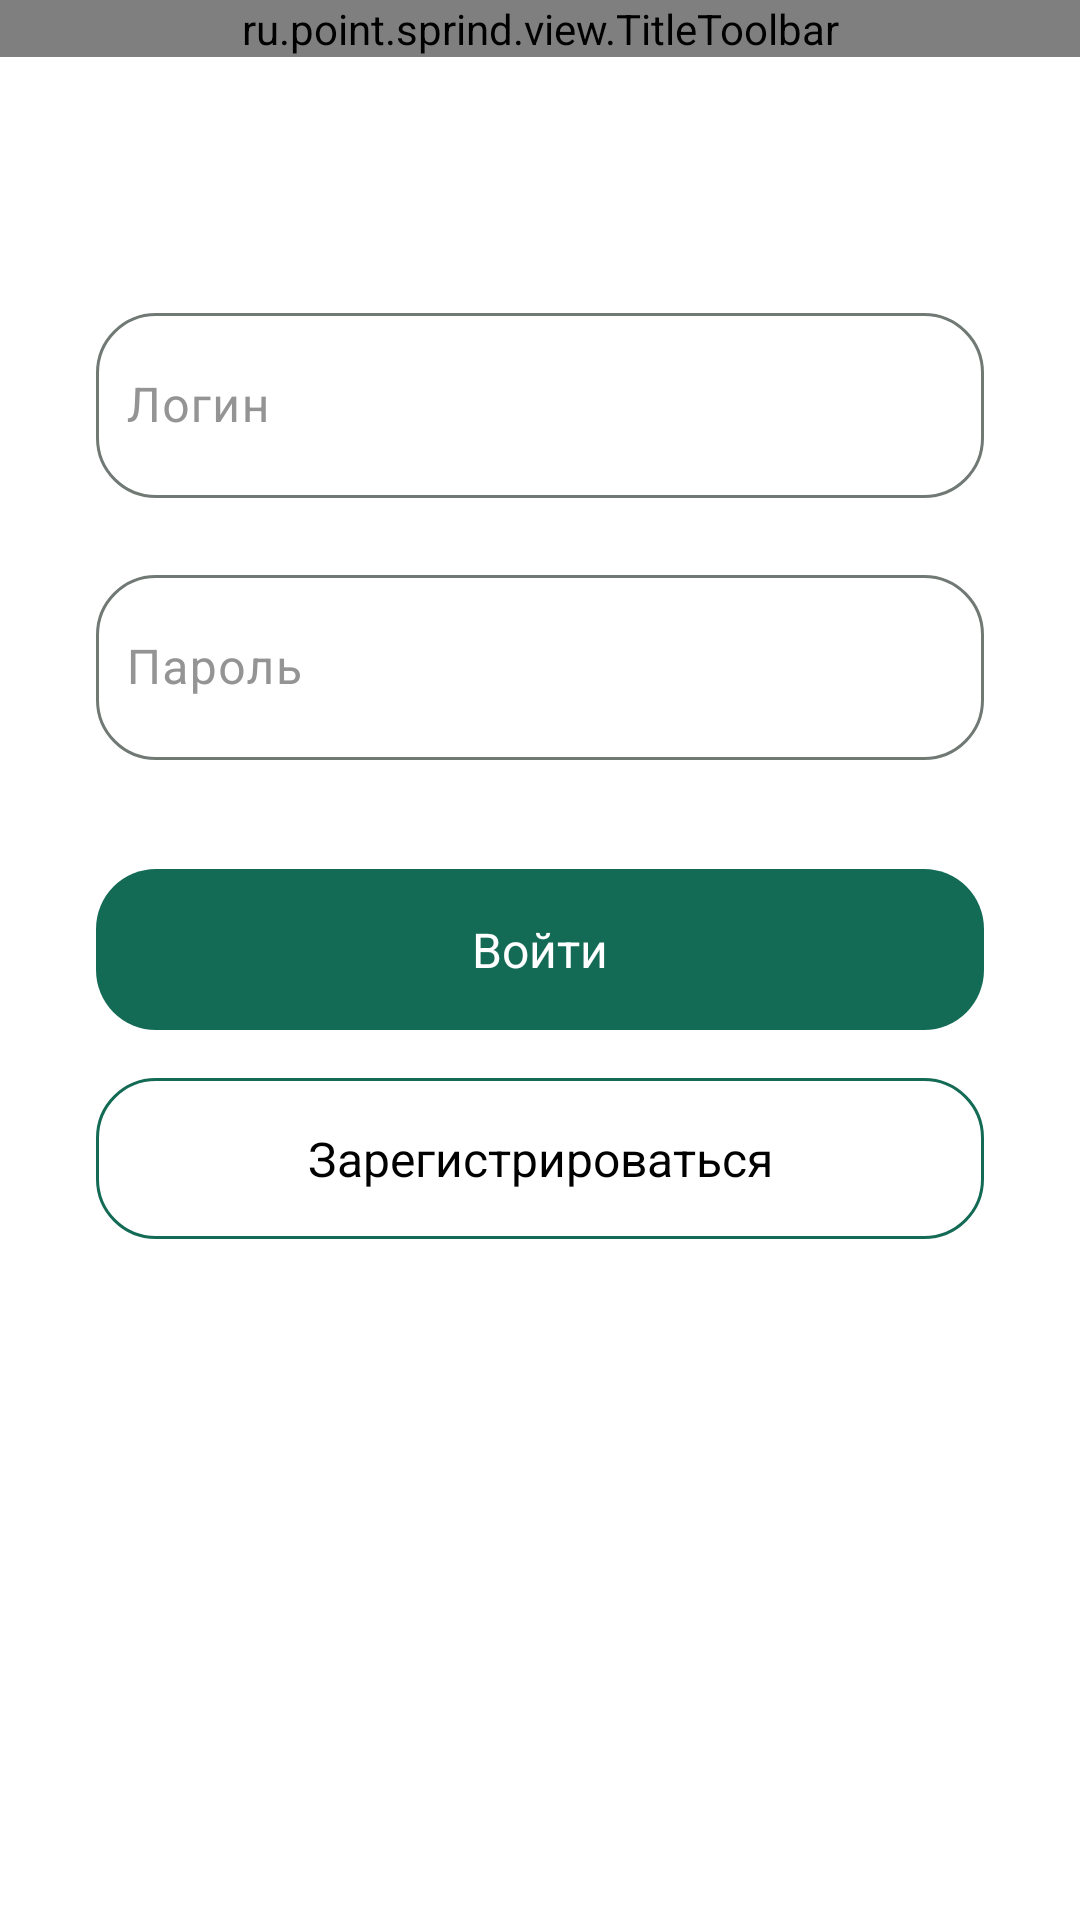

Here is an Android app screen rendered from its layout file. Give the layout XML and the strings, colors and styles it references.
<!-- AndroidManifest.xml: application theme Theme.Sprind -->
<!-- res/layout/fragment_authorization.xml -->
<?xml version="1.0" encoding="utf-8"?>
<androidx.constraintlayout.widget.ConstraintLayout xmlns:android="http://schemas.android.com/apk/res/android"
    xmlns:app="http://schemas.android.com/apk/res-auto"
    xmlns:tools="http://schemas.android.com/tools"
    android:layout_width="match_parent"
    android:layout_height="match_parent"
    tools:context=".presenter.auth.authorization.AuthorizationFragment">

    <ru.point.sprind.view.TitleToolbar
        android:id="@+id/authorization_title"
        android:layout_width="match_parent"
        android:layout_height="wrap_content"
        app:backButtonVisibility="visible"
        app:layout_constraintEnd_toEndOf="parent"
        app:layout_constraintStart_toStartOf="parent"
        app:layout_constraintTop_toTopOf="parent"
        app:text="@string/authorization_screen_title" />

    <com.google.android.material.textfield.TextInputLayout
        android:id="@+id/input_login_layout"
        style="@style/CustomTextInputLayout"
        android:layout_width="match_parent"
        android:layout_height="wrap_content"
        android:layout_marginHorizontal="32dp"
        android:layout_marginTop="80dp"
        app:layout_constraintEnd_toEndOf="parent"
        app:layout_constraintStart_toStartOf="parent"
        app:layout_constraintTop_toBottomOf="@id/authorization_title">

        <com.google.android.material.textfield.TextInputEditText
            android:id="@+id/input_login"
            style="@style/regular_16"
            android:layout_width="match_parent"
            android:layout_height="match_parent"
            android:hint="@string/input_login_hint"
            android:inputType="text"
            android:paddingHorizontal="10dp"
            android:paddingVertical="20dp" />

    </com.google.android.material.textfield.TextInputLayout>

    <com.google.android.material.textfield.TextInputLayout
        android:id="@+id/input_password_layout"
        style="@style/CustomTextInputLayout"
        android:layout_width="match_parent"
        android:layout_height="wrap_content"
        android:layout_marginHorizontal="32dp"
        android:hint="@string/input_password_hint"
        app:layout_constraintEnd_toEndOf="parent"
        app:layout_constraintStart_toStartOf="parent"
        app:layout_constraintTop_toBottomOf="@id/input_login_layout">

        <com.google.android.material.textfield.TextInputEditText
            android:id="@+id/input_password"
            style="@style/regular_16"
            android:layout_width="match_parent"
            android:layout_height="match_parent"
            android:inputType="textPassword"
            android:paddingHorizontal="10dp"
            android:paddingVertical="20dp" />

    </com.google.android.material.textfield.TextInputLayout>

    <com.google.android.material.button.MaterialButton
        android:id="@+id/button_enter"
        style="@style/MaterialButtonStyle"
        android:layout_width="match_parent"
        android:layout_height="wrap_content"
        android:layout_marginHorizontal="32dp"
        android:layout_marginTop="12dp"
        android:text="@string/enter_to_account"
        app:layout_constraintEnd_toEndOf="parent"
        app:layout_constraintStart_toStartOf="parent"
        app:layout_constraintTop_toBottomOf="@id/input_password_layout" />

    <com.google.android.material.button.MaterialButton
        android:id="@+id/button_start_registration"
        style="@style/MaterialButtonOutlinedStyle"
        android:layout_width="match_parent"
        android:layout_height="wrap_content"
        android:layout_marginHorizontal="32dp"
        android:layout_marginTop="8dp"
        android:text="@string/start_registration"
        android:textColor="@color/black"
        app:layout_constraintEnd_toEndOf="parent"
        app:layout_constraintStart_toStartOf="parent"
        app:layout_constraintTop_toBottomOf="@id/button_enter" />

</androidx.constraintlayout.widget.ConstraintLayout>
<!-- resources referenced by this layout -->
<resources>
  <color name="black">#000000</color>
  <string name="authorization_screen_title">Авторизация</string>
  <string name="enter_to_account">Войти</string>
  <string name="input_login_hint">Логин</string>
  <string name="input_password_hint">Пароль</string>
  <string name="start_registration">Зарегистрироваться</string>
  <style name="CustomTextInputLayout" parent="Widget.Material3.TextInputLayout.OutlinedBox">
          <item name="shapeAppearance">@style/ShapeAppearance.CustomTextInputLayout</item>
          <item name="android:textColorHint">@color/gray</item>
          <item name="errorTextColor">@color/red</item>
          <item name="errorEnabled">true</item>
      </style>
  <style name="MaterialButtonOutlinedStyle" parent="GenericButtonStyle">
          <item name="strokeColor">?attr/colorPrimary</item>
          <item name="strokeWidth">1dp</item>
          <item name="android:backgroundTint">@android:color/transparent</item>
          <item name="android:textAppearance">@style/regular_16</item>
      </style>
  <style name="MaterialButtonStyle" parent="GenericButtonStyle">
  
      </style>
  <style name="regular_16">
          <item name="android:textSize">16sp</item>
          <item name="fontFamily">@font/roboto_regular</item>
          <item name="color">@color/black</item>
      </style>
  <style name="Theme.Sprind" parent="Base.Theme.Sprind">
  
      </style>
  <style name="ShapeAppearance.CustomTextInputLayout" parent="ShapeAppearance.Material3.SmallComponent">
          <item name="cornerFamily">rounded</item>
          <item name="cornerSize">20dp</item>
      </style>
  <color name="gray">#949494</color>
  <color name="red">#EC0000</color>
  <style name="GenericButtonStyle" parent="Widget.Material3.Button">
          <item name="cornerRadius">20dp</item>
          <item name="android:textAppearance">@style/bold_16</item>
          <item name="android:paddingVertical">16dp</item>
      </style>
  <style name="bold_16">
          <item name="android:textSize">16sp</item>
          <item name="fontFamily">@font/roboto_bold</item>
          <item name="color">@color/black</item>
      </style>
  <color name="md_theme_primary">#146B55</color>
  <color name="md_theme_onPrimary">#FFFFFF</color>
  <color name="md_theme_primaryContainer">#A3F2D6</color>
  <color name="md_theme_onPrimaryContainer">#002118</color>
  <color name="md_theme_secondary">#006876</color>
  <color name="md_theme_onSecondary">#FFFFFF</color>
  <color name="md_theme_secondaryContainer">#A1EFFF</color>
  <color name="md_theme_onSecondaryContainer">#001F25</color>
  <color name="md_theme_tertiary">#48672F</color>
  <color name="md_theme_onTertiary">#FFFFFF</color>
  <color name="md_theme_tertiaryContainer">#C8EEA8</color>
  <color name="md_theme_onTertiaryContainer">#0C2000</color>
  <color name="md_theme_error">#BA1A1A</color>
  <color name="md_theme_onError">#FFFFFF</color>
  <color name="md_theme_errorContainer">#FFDAD6</color>
  <color name="md_theme_onErrorContainer">#410002</color>
  <color name="md_theme_background">#FFFFFFFF</color>
  <color name="md_theme_onBackground">#000000</color>
  <color name="md_theme_surface">#F5FBF6</color>
  <color name="md_theme_onSurface">#171D1A</color>
  <color name="md_theme_surfaceVariant">#DBE5DF</color>
  <color name="md_theme_onSurfaceVariant">#3F4945</color>
  <color name="md_theme_outline">#707974</color>
</resources>
